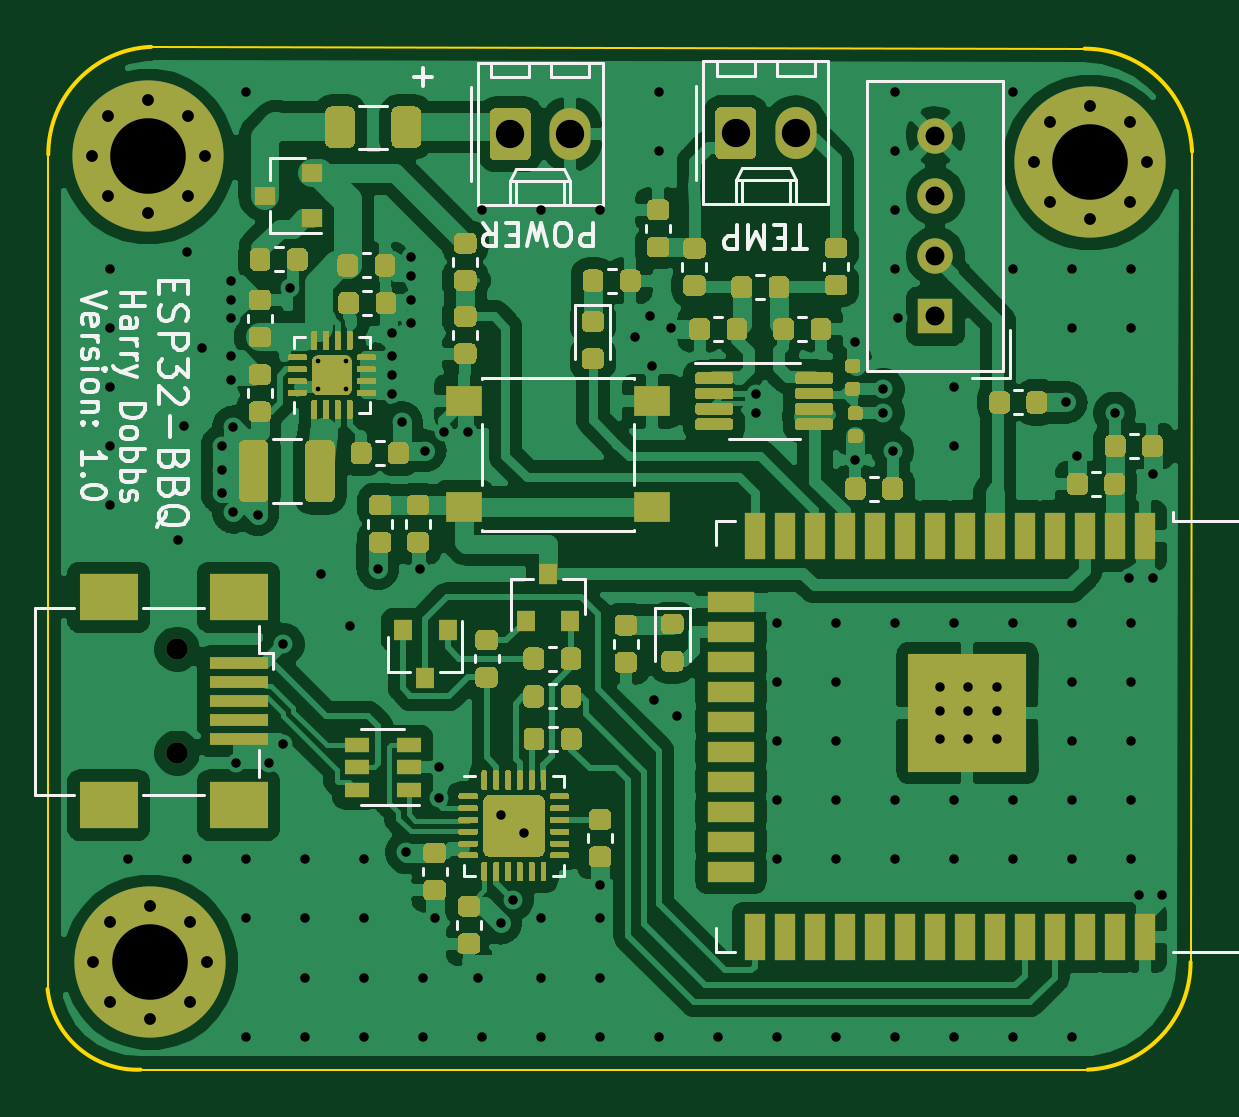
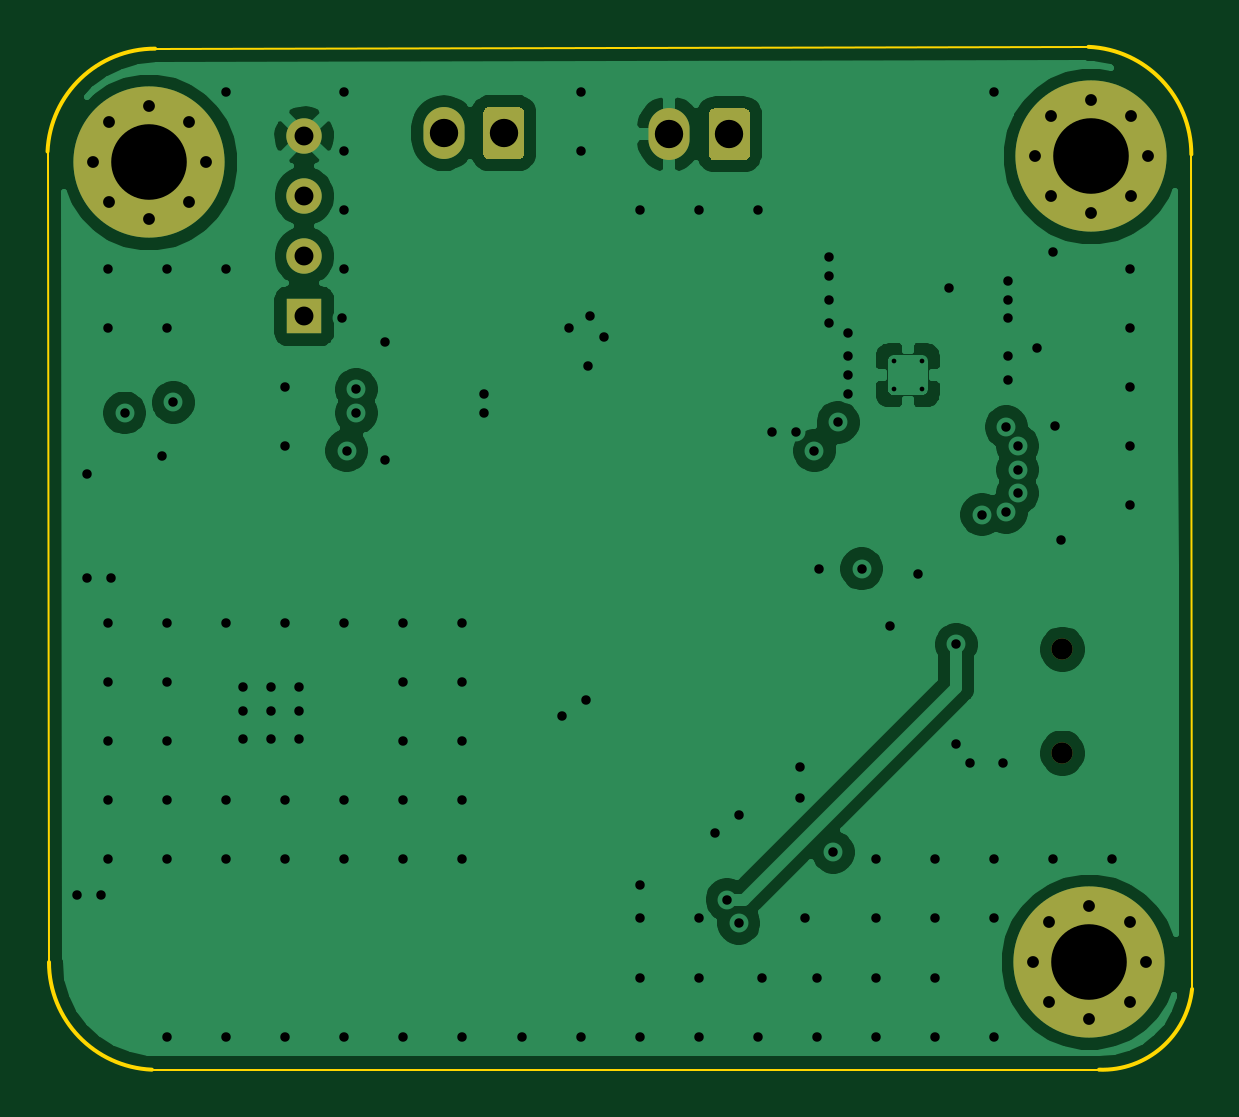
Circuit board: 12 layer files. Board 48.5 x 43.3 mm.
- bottom_copper: bbq-monitor-B_Cu.gbr (61678 bytes)
- bottom_mask: bbq-monitor-B_Mask.gbr (5089 bytes)
- paste: bbq-monitor-B_Paste.gbr (513 bytes)
- bottom_silk: bbq-monitor-B_SilkS.gbr (514 bytes)
- outline: bbq-monitor-Edge_Cuts.gbr (1042 bytes)
- top_copper: bbq-monitor-F_Cu.gbr (409765 bytes)
- top_mask: bbq-monitor-F_Mask.gbr (215896 bytes)
- paste: bbq-monitor-F_Paste.gbr (221774 bytes)
- top_silk: bbq-monitor-F_SilkS.gbr (20087 bytes)
- inner_copper: bbq-monitor-In1_Cu.gbr (62572 bytes)
- inner_copper: bbq-monitor-In2_Cu.gbr (227016 bytes)
- drill: bbq-monitor.drl (3121 bytes)

=== bottom_copper: bbq-monitor-B_Cu.gbr (61678 bytes, source omitted) ===
=== bottom_mask: bbq-monitor-B_Mask.gbr ===
G04 #@! TF.GenerationSoftware,KiCad,Pcbnew,5.1.5+dfsg1-2build2*
G04 #@! TF.CreationDate,2021-09-08T10:09:05+12:00*
G04 #@! TF.ProjectId,bbq-monitor,6262712d-6d6f-46e6-9974-6f722e6b6963,rev?*
G04 #@! TF.SameCoordinates,Original*
G04 #@! TF.FileFunction,Soldermask,Bot*
G04 #@! TF.FilePolarity,Negative*
%FSLAX46Y46*%
G04 Gerber Fmt 4.6, Leading zero omitted, Abs format (unit mm)*
G04 Created by KiCad (PCBNEW 5.1.5+dfsg1-2build2) date 2021-09-08 10:09:05*
%MOMM*%
%LPD*%
G04 APERTURE LIST*
%ADD10C,0.800000*%
%ADD11C,6.400000*%
%ADD12O,1.740000X2.200000*%
%ADD13C,0.100000*%
%ADD14C,1.500000*%
%ADD15R,1.500000X1.500000*%
%ADD16C,0.900000*%
G04 APERTURE END LIST*
D10*
X152654000Y-95157888D03*
X150956944Y-94454944D03*
X149259888Y-95157888D03*
X148556944Y-96854944D03*
X149259888Y-98552000D03*
X150956944Y-99254944D03*
X152654000Y-98552000D03*
X153356944Y-96854944D03*
D11*
X150956944Y-96854944D03*
D10*
X152573056Y-61040944D03*
X150876000Y-60338000D03*
X149178944Y-61040944D03*
X148476000Y-62738000D03*
X149178944Y-64435056D03*
X150876000Y-65138000D03*
X152573056Y-64435056D03*
X153276000Y-62738000D03*
D11*
X150876000Y-62738000D03*
D12*
X168740000Y-61800000D03*
D13*
G36*
X166844505Y-60701204D02*
G01*
X166868773Y-60704804D01*
X166892572Y-60710765D01*
X166915671Y-60719030D01*
X166937850Y-60729520D01*
X166958893Y-60742132D01*
X166978599Y-60756747D01*
X166996777Y-60773223D01*
X167013253Y-60791401D01*
X167027868Y-60811107D01*
X167040480Y-60832150D01*
X167050970Y-60854329D01*
X167059235Y-60877428D01*
X167065196Y-60901227D01*
X167068796Y-60925495D01*
X167070000Y-60949999D01*
X167070000Y-62650001D01*
X167068796Y-62674505D01*
X167065196Y-62698773D01*
X167059235Y-62722572D01*
X167050970Y-62745671D01*
X167040480Y-62767850D01*
X167027868Y-62788893D01*
X167013253Y-62808599D01*
X166996777Y-62826777D01*
X166978599Y-62843253D01*
X166958893Y-62857868D01*
X166937850Y-62870480D01*
X166915671Y-62880970D01*
X166892572Y-62889235D01*
X166868773Y-62895196D01*
X166844505Y-62898796D01*
X166820001Y-62900000D01*
X165579999Y-62900000D01*
X165555495Y-62898796D01*
X165531227Y-62895196D01*
X165507428Y-62889235D01*
X165484329Y-62880970D01*
X165462150Y-62870480D01*
X165441107Y-62857868D01*
X165421401Y-62843253D01*
X165403223Y-62826777D01*
X165386747Y-62808599D01*
X165372132Y-62788893D01*
X165359520Y-62767850D01*
X165349030Y-62745671D01*
X165340765Y-62722572D01*
X165334804Y-62698773D01*
X165331204Y-62674505D01*
X165330000Y-62650001D01*
X165330000Y-60949999D01*
X165331204Y-60925495D01*
X165334804Y-60901227D01*
X165340765Y-60877428D01*
X165349030Y-60854329D01*
X165359520Y-60832150D01*
X165372132Y-60811107D01*
X165386747Y-60791401D01*
X165403223Y-60773223D01*
X165421401Y-60756747D01*
X165441107Y-60742132D01*
X165462150Y-60729520D01*
X165484329Y-60719030D01*
X165507428Y-60710765D01*
X165531227Y-60704804D01*
X165555495Y-60701204D01*
X165579999Y-60700000D01*
X166820001Y-60700000D01*
X166844505Y-60701204D01*
G37*
D11*
X190754000Y-62992000D03*
D10*
X190754000Y-60592000D03*
X192451056Y-61294944D03*
X193154000Y-62992000D03*
X192451056Y-64689056D03*
X190754000Y-65392000D03*
X189056944Y-64689056D03*
X188354000Y-62992000D03*
X189056944Y-61294944D03*
D14*
X184200000Y-61880000D03*
X184200000Y-64420000D03*
X184200000Y-66960000D03*
D15*
X184200000Y-69500000D03*
D12*
X178290000Y-61750000D03*
D13*
G36*
X176394505Y-60651204D02*
G01*
X176418773Y-60654804D01*
X176442572Y-60660765D01*
X176465671Y-60669030D01*
X176487850Y-60679520D01*
X176508893Y-60692132D01*
X176528599Y-60706747D01*
X176546777Y-60723223D01*
X176563253Y-60741401D01*
X176577868Y-60761107D01*
X176590480Y-60782150D01*
X176600970Y-60804329D01*
X176609235Y-60827428D01*
X176615196Y-60851227D01*
X176618796Y-60875495D01*
X176620000Y-60899999D01*
X176620000Y-62600001D01*
X176618796Y-62624505D01*
X176615196Y-62648773D01*
X176609235Y-62672572D01*
X176600970Y-62695671D01*
X176590480Y-62717850D01*
X176577868Y-62738893D01*
X176563253Y-62758599D01*
X176546777Y-62776777D01*
X176528599Y-62793253D01*
X176508893Y-62807868D01*
X176487850Y-62820480D01*
X176465671Y-62830970D01*
X176442572Y-62839235D01*
X176418773Y-62845196D01*
X176394505Y-62848796D01*
X176370001Y-62850000D01*
X175129999Y-62850000D01*
X175105495Y-62848796D01*
X175081227Y-62845196D01*
X175057428Y-62839235D01*
X175034329Y-62830970D01*
X175012150Y-62820480D01*
X174991107Y-62807868D01*
X174971401Y-62793253D01*
X174953223Y-62776777D01*
X174936747Y-62758599D01*
X174922132Y-62738893D01*
X174909520Y-62717850D01*
X174899030Y-62695671D01*
X174890765Y-62672572D01*
X174884804Y-62648773D01*
X174881204Y-62624505D01*
X174880000Y-62600001D01*
X174880000Y-60899999D01*
X174881204Y-60875495D01*
X174884804Y-60851227D01*
X174890765Y-60827428D01*
X174899030Y-60804329D01*
X174909520Y-60782150D01*
X174922132Y-60761107D01*
X174936747Y-60741401D01*
X174953223Y-60723223D01*
X174971401Y-60706747D01*
X174991107Y-60692132D01*
X175012150Y-60679520D01*
X175034329Y-60669030D01*
X175057428Y-60660765D01*
X175081227Y-60654804D01*
X175105495Y-60651204D01*
X175129999Y-60650000D01*
X176370001Y-60650000D01*
X176394505Y-60651204D01*
G37*
D16*
X152100000Y-83600000D03*
X152100000Y-88000000D03*
M02*

=== paste: bbq-monitor-B_Paste.gbr ===
G04 #@! TF.GenerationSoftware,KiCad,Pcbnew,5.1.5+dfsg1-2build2*
G04 #@! TF.CreationDate,2021-09-08T10:09:05+12:00*
G04 #@! TF.ProjectId,bbq-monitor,6262712d-6d6f-46e6-9974-6f722e6b6963,rev?*
G04 #@! TF.SameCoordinates,Original*
G04 #@! TF.FileFunction,Paste,Bot*
G04 #@! TF.FilePolarity,Positive*
%FSLAX46Y46*%
G04 Gerber Fmt 4.6, Leading zero omitted, Abs format (unit mm)*
G04 Created by KiCad (PCBNEW 5.1.5+dfsg1-2build2) date 2021-09-08 10:09:05*
%MOMM*%
%LPD*%
G04 APERTURE LIST*
G04 APERTURE END LIST*
M02*

=== bottom_silk: bbq-monitor-B_SilkS.gbr ===
G04 #@! TF.GenerationSoftware,KiCad,Pcbnew,5.1.5+dfsg1-2build2*
G04 #@! TF.CreationDate,2021-09-08T10:09:05+12:00*
G04 #@! TF.ProjectId,bbq-monitor,6262712d-6d6f-46e6-9974-6f722e6b6963,rev?*
G04 #@! TF.SameCoordinates,Original*
G04 #@! TF.FileFunction,Legend,Bot*
G04 #@! TF.FilePolarity,Positive*
%FSLAX46Y46*%
G04 Gerber Fmt 4.6, Leading zero omitted, Abs format (unit mm)*
G04 Created by KiCad (PCBNEW 5.1.5+dfsg1-2build2) date 2021-09-08 10:09:05*
%MOMM*%
%LPD*%
G04 APERTURE LIST*
G04 APERTURE END LIST*
M02*

=== outline: bbq-monitor-Edge_Cuts.gbr ===
G04 #@! TF.GenerationSoftware,KiCad,Pcbnew,5.1.5+dfsg1-2build2*
G04 #@! TF.CreationDate,2021-09-08T10:09:05+12:00*
G04 #@! TF.ProjectId,bbq-monitor,6262712d-6d6f-46e6-9974-6f722e6b6963,rev?*
G04 #@! TF.SameCoordinates,Original*
G04 #@! TF.FileFunction,Profile,NP*
%FSLAX46Y46*%
G04 Gerber Fmt 4.6, Leading zero omitted, Abs format (unit mm)*
G04 Created by KiCad (PCBNEW 5.1.5+dfsg1-2build2) date 2021-09-08 10:09:05*
%MOMM*%
%LPD*%
G04 APERTURE LIST*
%ADD10C,0.150000*%
%ADD11C,0.100000*%
G04 APERTURE END LIST*
D10*
X146645607Y-62651339D02*
G75*
G02X151000000Y-58100000I4554392J1340D01*
G01*
X190514873Y-58176337D02*
G75*
G02X195066212Y-62530730I1340J-4554392D01*
G01*
X195004393Y-96848661D02*
G75*
G02X190650000Y-101400000I-4554392J-1340D01*
G01*
X150551341Y-101399999D02*
G75*
G02X146613871Y-97985630I-137366J3819129D01*
G01*
D11*
X195066212Y-62530730D02*
X195004393Y-96848661D01*
X151000000Y-58100000D02*
X190514873Y-58176337D01*
X146613871Y-97985630D02*
X146645607Y-62651339D01*
X190650000Y-101400000D02*
X150551341Y-101400000D01*
M02*

=== top_copper: bbq-monitor-F_Cu.gbr (409765 bytes, source omitted) ===
=== top_mask: bbq-monitor-F_Mask.gbr (215896 bytes, source omitted) ===
=== paste: bbq-monitor-F_Paste.gbr (221774 bytes, source omitted) ===
=== top_silk: bbq-monitor-F_SilkS.gbr (20087 bytes, source omitted) ===
=== inner_copper: bbq-monitor-In1_Cu.gbr (62572 bytes, source omitted) ===
=== inner_copper: bbq-monitor-In2_Cu.gbr (227016 bytes, source omitted) ===
=== drill: bbq-monitor.drl ===
M48
; DRILL file {KiCad 5.1.5+dfsg1-2build2} date Wed 08 Sep 2021 10:06:42
; FORMAT={-:-/ absolute / metric / decimal}
; #@! TF.CreationDate,2021-09-08T10:06:42+12:00
; #@! TF.GenerationSoftware,Kicad,Pcbnew,5.1.5+dfsg1-2build2
FMAT,2
METRIC
T1C0.200
T2C0.400
T3C0.500
T4C0.800
T5C1.200
T6C3.200
T7C0.900
%
G90
G05
T1
X158.06Y-71.408
X158.06Y-72.588
X159.24Y-71.408
X159.24Y-72.588
T2
X149.238Y-67.5
X149.238Y-70.0
X149.238Y-72.5
X149.238Y-75.0
X149.238Y-77.5
X150.0Y-92.5
X152.146Y-78.994
X152.4Y-74.168
X152.5Y-66.802
X152.5Y-92.5
X153.162Y-70.866
X154.0Y-75.0
X154.0Y-76.0
X154.0Y-77.0
X154.4Y-68.0
X154.4Y-68.8
X154.4Y-69.6
X154.4Y-71.2
X154.4Y-72.2
X154.48Y-74.19
X154.48Y-77.8
X154.6Y-88.4
X155.0Y-60.0
X155.0Y-92.5
X155.0Y-95.0
X155.0Y-100.0
X155.51Y-77.91
X156.0Y-88.4
X156.6Y-83.4
X156.6Y-87.6
X156.9Y-68.3
X157.5Y-92.5
X157.5Y-95.0
X157.5Y-97.5
X157.5Y-100.0
X158.2Y-80.4
X159.4Y-82.6
X160.0Y-92.5
X160.0Y-95.0
X160.0Y-97.5
X160.0Y-100.0
X160.6Y-80.2
X161.2Y-70.2
X161.2Y-71.2
X161.2Y-72.0
X161.2Y-72.8
X161.6Y-74.0
X161.8Y-92.2
X162.0Y-67.0
X162.0Y-67.8
X162.0Y-68.8
X162.0Y-69.8
X162.4Y-80.2
X162.5Y-97.5
X162.5Y-100.0
X162.6Y-75.2
X163.0Y-95.0
X163.2Y-88.6
X163.2Y-89.9
X163.4Y-74.4
X164.4Y-74.4
X164.82Y-97.51
X165.0Y-65.0
X165.0Y-100.0
X165.8Y-90.6
X165.8Y-95.2
X166.3Y-94.2
X166.8Y-91.4
X167.5Y-65.0
X167.5Y-95.0
X167.5Y-97.5
X167.5Y-100.0
X170.0Y-65.0
X170.0Y-93.6
X170.0Y-95.0
X170.0Y-97.5
X170.0Y-100.0
X171.5Y-70.4
X172.1Y-69.5
X172.2Y-71.6
X172.28Y-85.76
X172.5Y-60.0
X172.5Y-62.5
X172.5Y-100.0
X173.0Y-70.0
X173.28Y-86.41
X175.0Y-100.0
X176.6Y-72.8
X176.6Y-73.6
X177.5Y-82.5
X177.5Y-85.0
X177.5Y-87.5
X177.5Y-90.0
X177.5Y-92.5
X177.5Y-100.0
X180.0Y-82.5
X180.0Y-85.0
X180.0Y-87.5
X180.0Y-90.0
X180.0Y-92.5
X180.0Y-100.0
X180.8Y-70.6
X180.8Y-75.6
X182.0Y-72.6
X182.0Y-73.6
X182.4Y-75.2
X182.5Y-60.0
X182.5Y-62.5
X182.5Y-65.0
X182.5Y-67.5
X182.5Y-82.5
X182.5Y-90.0
X182.5Y-92.5
X182.5Y-100.0
X182.6Y-69.6
X184.4Y-85.2
X184.4Y-86.2
X184.4Y-87.4
X185.0Y-72.5
X185.0Y-75.0
X185.0Y-82.5
X185.0Y-90.0
X185.0Y-92.5
X185.0Y-100.0
X185.6Y-85.2
X185.6Y-86.2
X185.6Y-87.4
X186.8Y-85.2
X186.8Y-86.2
X186.8Y-87.4
X187.5Y-60.0
X187.5Y-67.5
X187.5Y-82.5
X187.5Y-90.0
X187.5Y-92.5
X187.5Y-100.0
X189.738Y-73.152
X190.0Y-67.5
X190.0Y-70.0
X190.0Y-82.5
X190.0Y-85.0
X190.0Y-87.5
X190.0Y-90.0
X190.0Y-92.5
X190.0Y-100.0
X190.2Y-75.4
X191.8Y-73.6
X192.4Y-80.6
X192.5Y-67.5
X192.5Y-70.0
X192.5Y-82.5
X192.5Y-85.0
X192.5Y-87.5
X192.5Y-90.0
X192.5Y-92.5
X192.8Y-94.0
X193.4Y-76.2
X193.4Y-80.6
X193.8Y-94.0
T3
X188.354Y-62.992
X189.057Y-61.295
X189.057Y-64.689
X190.754Y-60.592
X190.754Y-65.392
X192.451Y-61.295
X192.451Y-64.689
X193.154Y-62.992
X148.476Y-62.738
X149.179Y-61.041
X149.179Y-64.435
X150.876Y-60.338
X150.876Y-65.138
X152.573Y-61.041
X152.573Y-64.435
X153.276Y-62.738
X148.557Y-96.855
X149.26Y-95.158
X149.26Y-98.552
X150.957Y-94.455
X150.957Y-99.255
X152.654Y-95.158
X152.654Y-98.552
X153.357Y-96.855
T4
X184.2Y-61.88
X184.2Y-64.42
X184.2Y-66.96
X184.2Y-69.5
T5
X175.75Y-61.75
X178.29Y-61.75
X166.2Y-61.8
X168.74Y-61.8
T6
X190.754Y-62.992
X150.876Y-62.738
X150.957Y-96.855
T7
X152.1Y-83.6
X152.1Y-88.0
T0
M30
